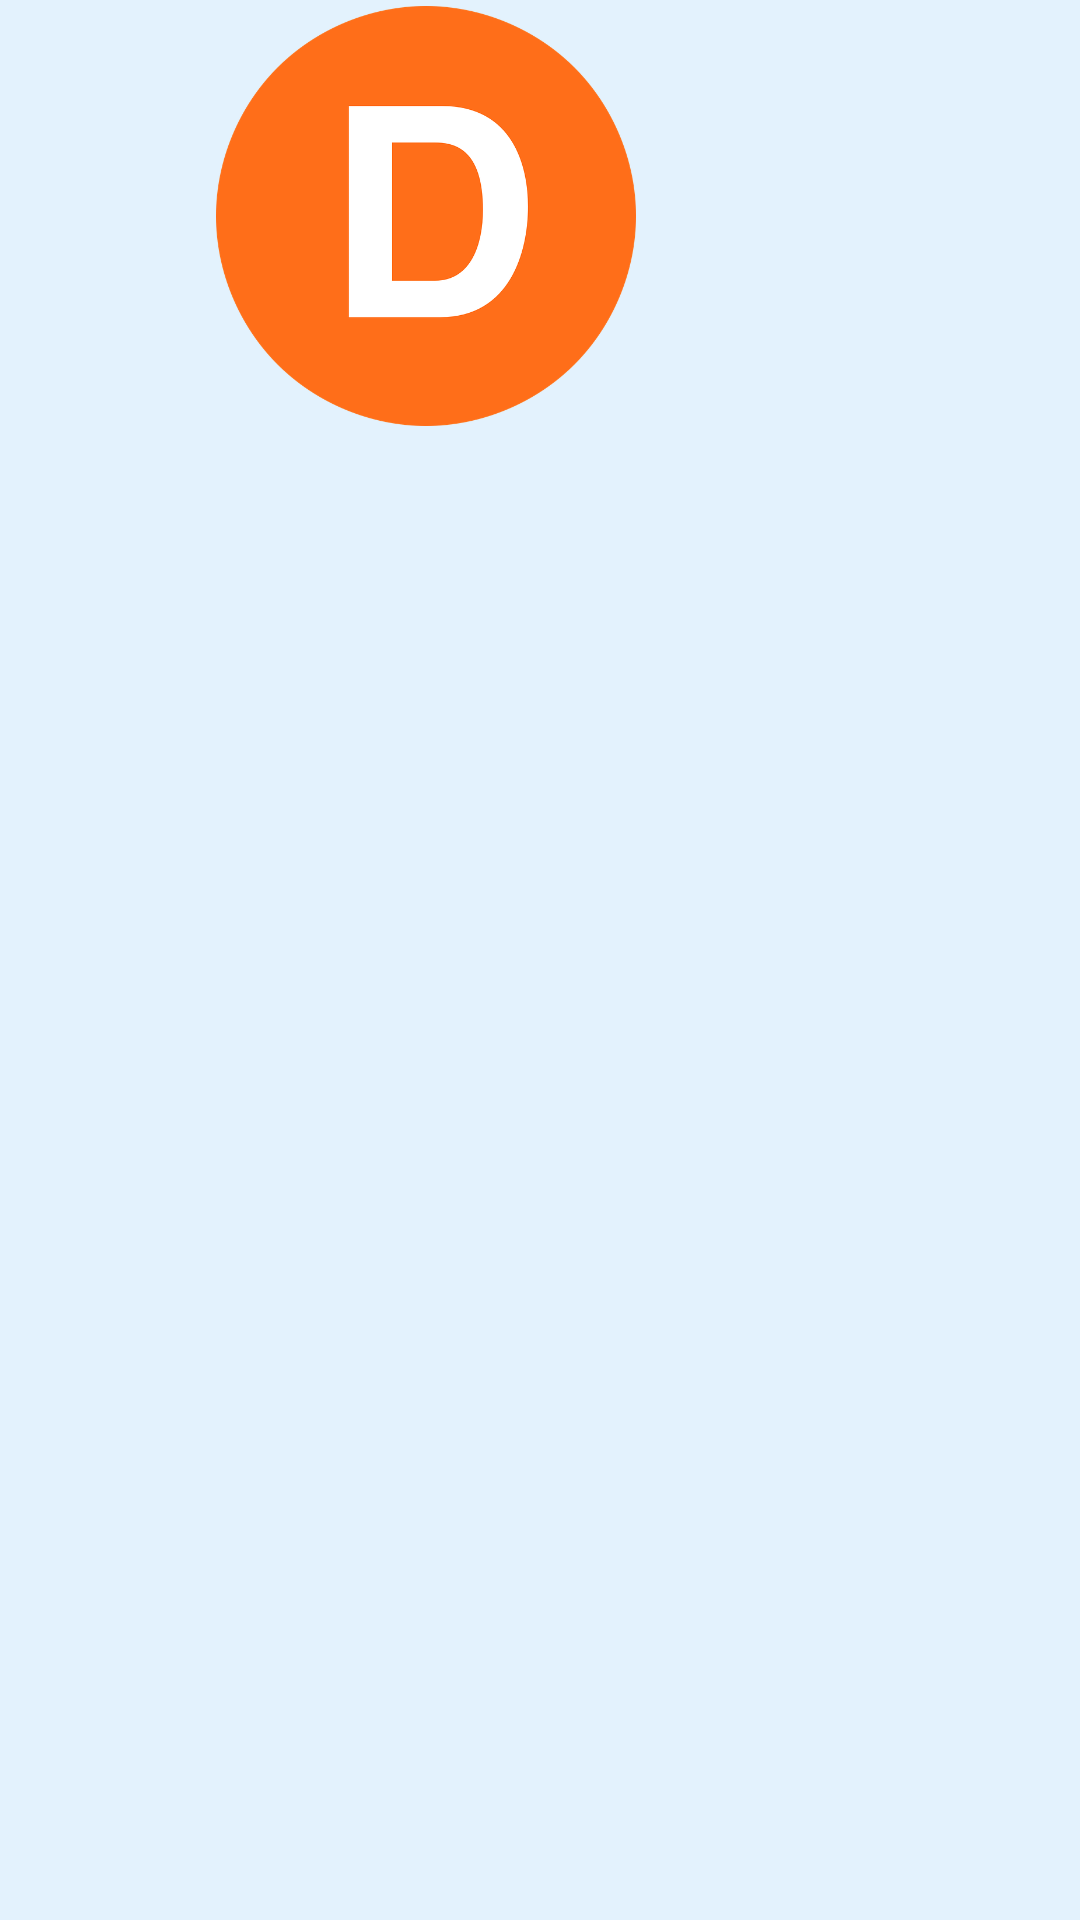

The Android layout XML behind this screen, and the referenced resources:
<!-- AndroidManifest.xml: application theme AppTheme -->
<!-- res/layout/fragment_navigation_drawer.xml -->
<LinearLayout xmlns:android="http://schemas.android.com/apk/res/android"
    xmlns:tools="http://schemas.android.com/tools"
    android:layout_width="match_parent"
    android:layout_height="match_parent"
    android:orientation="vertical"
    android:background="@color/primaryLightLight"
    tools:context="com.example.androidProject.DigiNews.NavigationDrawerFragment">

    
    <ImageView
        android:src="@drawable/digi_news_logo"
        android:layout_margin="2dp"
        android:layout_width="@dimen/nav_drawer_width"
        android:layout_height="140dp" />
    <ListView
        android:id="@+id/nav_list"
        android:layout_width="match_parent"
        android:layout_height="match_parent">

    </ListView>


</LinearLayout>
<!-- resources referenced by this layout -->
<resources>
  <color name="primaryLightLight">#e3f2fd</color>
  <dimen name="nav_drawer_width">280dp</dimen>
  <!-- drawable digi_news_logo: png bitmap (drawable, 41313 bytes) -->
  <style name="AppTheme" parent="AppTheme.Base">
          
      </style>
  <style name="AppTheme.Base" parent="Theme.AppCompat.Light.NoActionBar">
          <item name="colorPrimary">@color/primaryColor</item>
          <item name="colorAccent">@color/accentColor</item>
          <item name="colorPrimaryDark">@color/primaryColorDark</item>
      </style>
  <color name="primaryColor">#01579b</color>
  <color name="accentColor">#ff7b00</color>
  <color name="primaryColorDark">#002f6c</color>
</resources>
